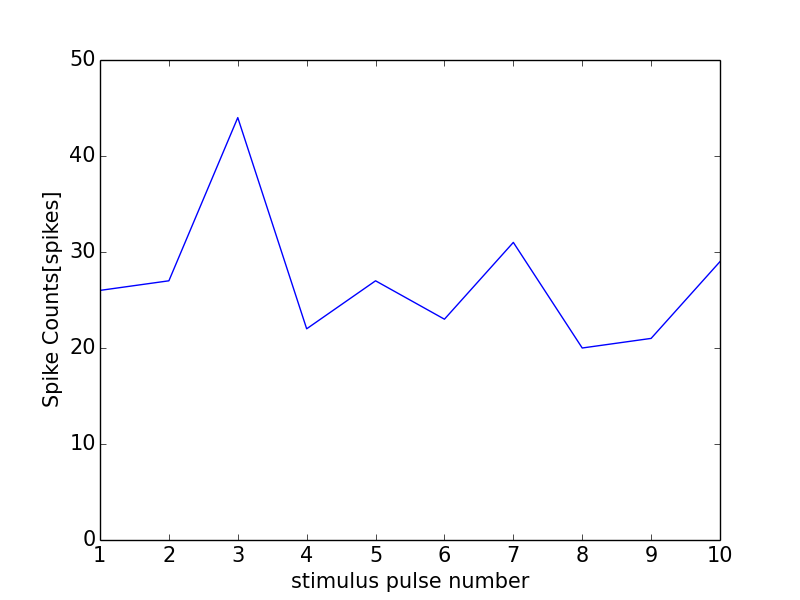

The data file committed next to this chart (first rows):
0, 0.0
0, 0
1, 26
2, 27
3, 44
4, 22
5, 27
6, 23
7, 31
8, 20
9, 21
10, 29
11, 1
